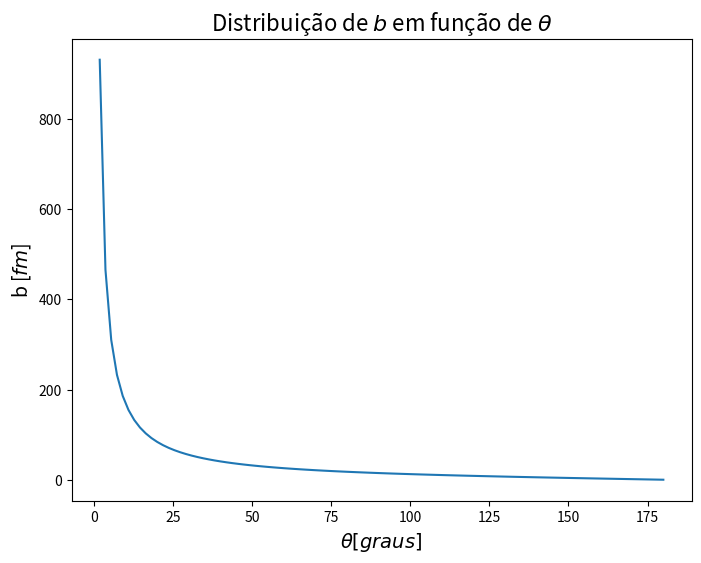
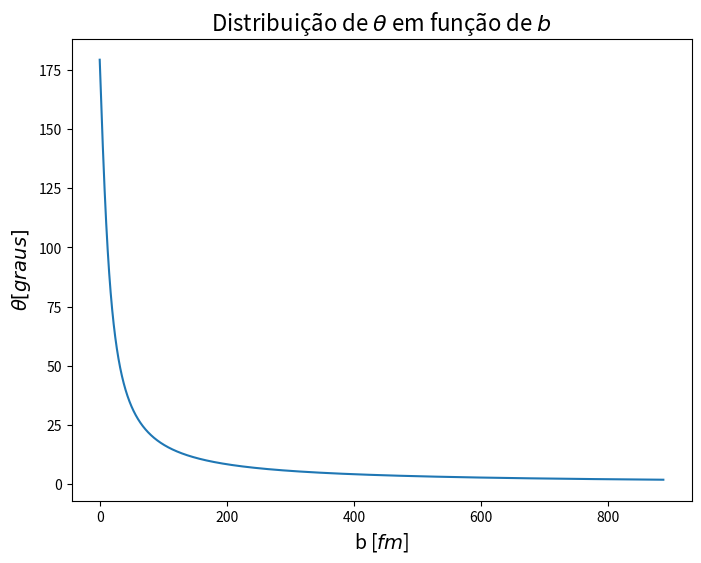

Python code for these plots, in order:
import matplotlib.pyplot as plt
import numpy as np
from scipy.constants import epsilon_0, pi, e

# Constants

T = 7.7e6*e # Energy of the alpha particles in J.
k = 1/(4*pi*epsilon_0)
r0 = (k*2*79*e**2/T)*1e15 # Minimum distance between incident particles and target in fm.

# Functions

def impact_parameter(theta, r0, angle_unit='degrees'):
    """
    Returns impact parameter when given the scattering angle.
    """

    if angle_unit == 'radians':
        b = r0/(2*np.tan(theta/2))
        return b

    elif angle_unit == 'degrees':
        b = r0/(2*np.tan(np.radians(theta)/2))
        return b

    return

def scattering_angle(b, r0, angle_unit='degrees'):
    """
    Returns scattering angle when given the impact parameter.
    """

    if angle_unit == 'radians':
        return 2*np.arctan(r0/(2*b))
    
    elif angle_unit == 'degrees':
        return np.degrees(2*np.arctan(r0/(2*b)))

    return

# Calculations

theta_in = np.linspace(0,180,100)[1:] # Scattering angle input.
b_out = impact_parameter(theta_in, r0) # Impact parameter calculated.

b_in = np.linspace(0,30*r0,10000)[1:] # Impact parameter input.
theta_out = scattering_angle(b_in, r0) # Scattering angle calculated.

# Plots

# b vs theta

plt.figure(figsize=(8,6), facecolor='w')
plt.plot(theta_in,b_out)
plt.ylabel(r'b [$fm$]',fontsize=14)
plt.xlabel(r'$\theta [graus]$',fontsize=14)
plt.title(r'Distribuição de $b$ em função de $\theta$',fontsize=16)

plt.savefig('grafico_b_vs_theta.png', dpi=300, bbox_inches='tight')

# theta vs b

plt.figure(figsize=(8,6), facecolor='w')
plt.plot(b_in, theta_out)
plt.ylabel(r'$\theta [graus]$',fontsize=14)
plt.xlabel(r'b [$fm$]',fontsize=14)
plt.title(r'Distribuição de $\theta$ em função de $b$',fontsize=16)

plt.savefig('grafico_theta_vs_b.png', dpi=300, bbox_inches='tight')
